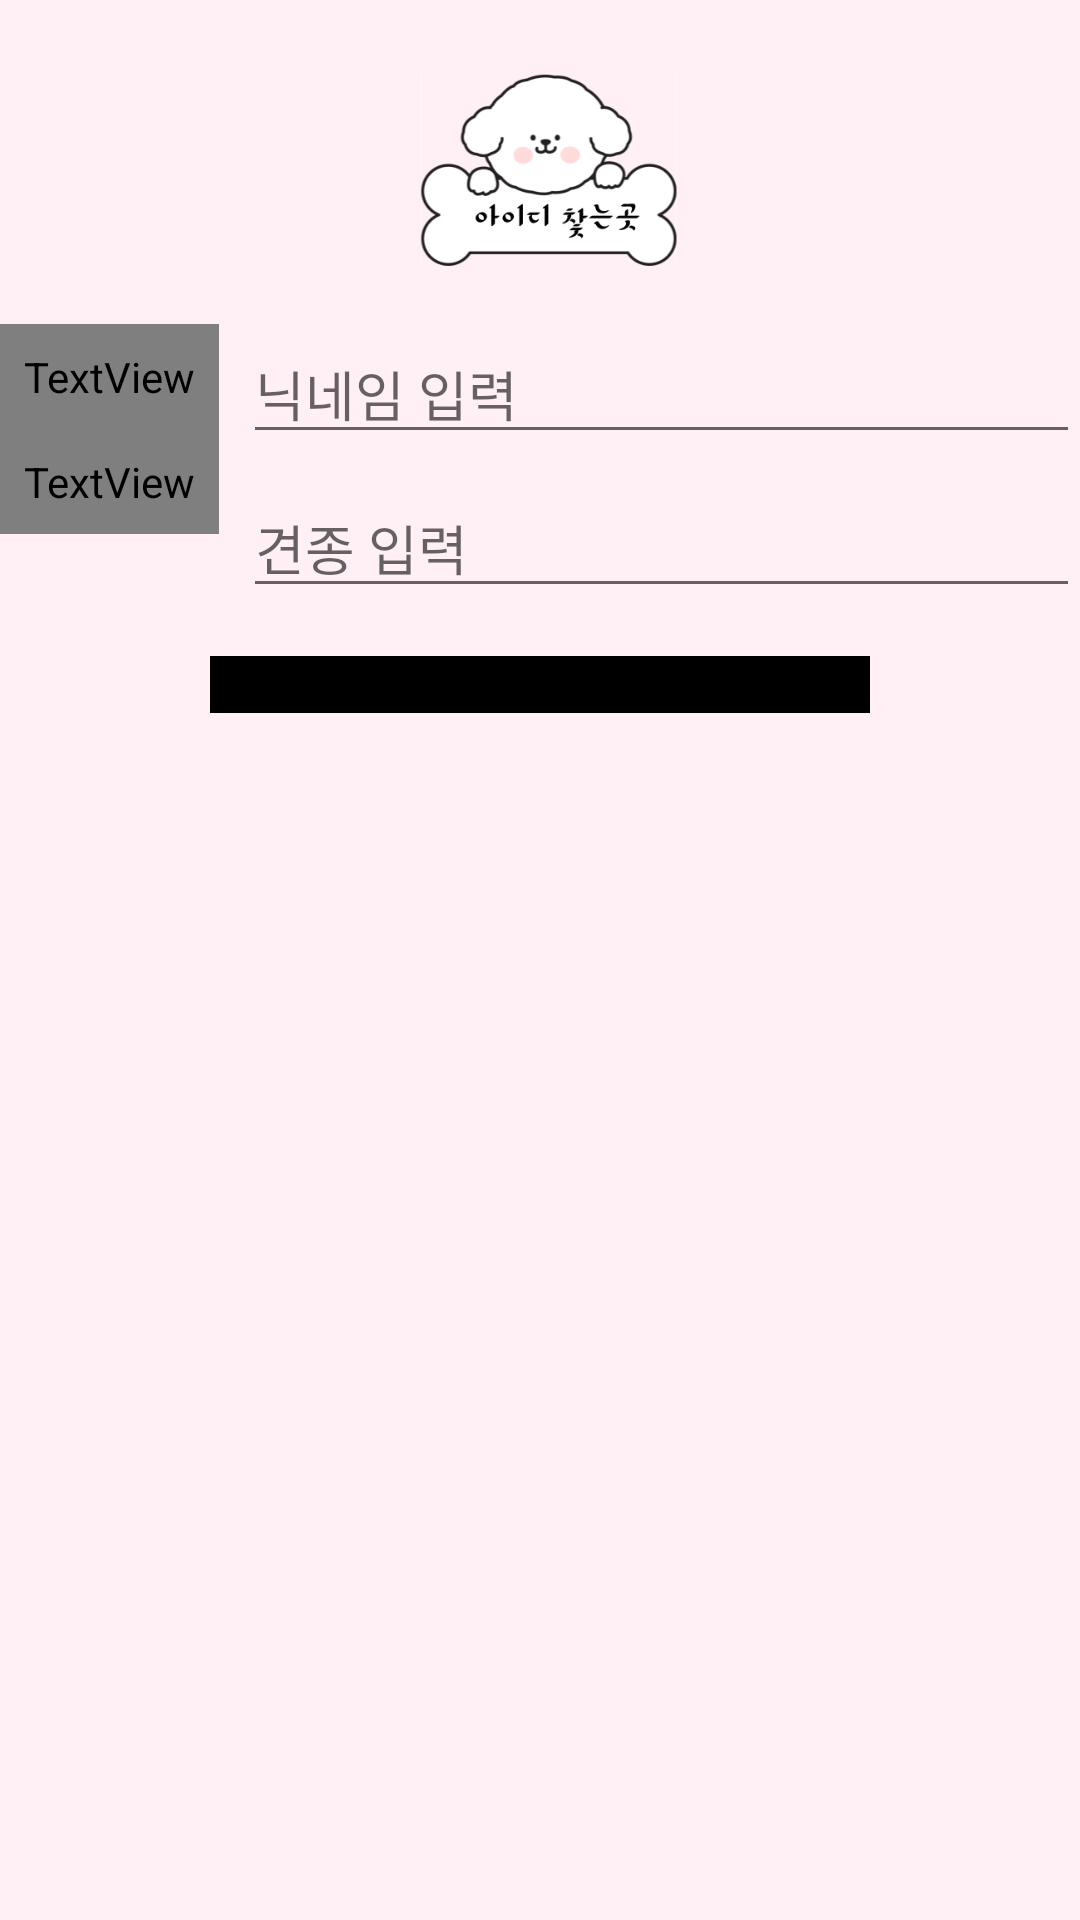

Here is an Android app screen rendered from its layout file. Give the layout XML and the strings, colors and styles it references.
<!-- AndroidManifest.xml: application theme Theme.HoneyDog -->
<!-- res/layout/activity_search_id.xml -->
<?xml version="1.0" encoding="utf-8"?>
<RelativeLayout xmlns:android="http://schemas.android.com/apk/res/android"
    xmlns:app="http://schemas.android.com/apk/res-auto"
    xmlns:tools="http://schemas.android.com/tools"
    android:layout_width="match_parent"
    android:layout_height="match_parent"
    android:background="#FFF0F5"
    tools:context=".activities.SearchIdActivity">


    <ImageView
        android:id="@+id/love_dogid"
        android:layout_width="180dp"
        android:layout_height="100dp"
        android:layout_centerHorizontal="true"
        android:layout_marginTop="8dp"
        android:background="#FFF0F5"
        android:src="@drawable/search_name_bc" />


    <TextView
        android:id="@+id/tv_name"
        android:layout_width="wrap_content"
        android:layout_height="wrap_content"
        android:layout_below="@id/love_dogid"
        android:fontFamily="@font/kotra_hope"
        android:padding="8dp"
        android:text="닉네임"
        android:textSize="30sp" />

    <EditText
        android:id="@+id/search_nickname"
        android:layout_width="wrap_content"
        android:layout_height="wrap_content"
        android:layout_below="@id/love_dogid"
        android:layout_marginLeft="8dp"
        android:layout_toRightOf="@id/tv_name"
        android:ems="15"
        android:hint="닉네임 입력"
        android:inputType="text"
        android:maxLines="1" />


    <TextView
        android:id="@+id/tv_animalType"
        android:layout_width="wrap_content"
        android:layout_height="wrap_content"
        android:layout_below="@id/tv_name"
        android:fontFamily="@font/kotra_hope"
        android:padding="8dp"
        android:text="견종"
        android:textSize="30sp" />

    <EditText
        android:id="@+id/search_id"
        android:layout_width="wrap_content"
        android:layout_height="wrap_content"
        android:layout_below="@id/search_nickname"
        android:layout_marginLeft="8dp"
        android:layout_marginTop="8dp"
        android:layout_toRightOf="@id/tv_animalType"
        android:ems="15"
        android:hint="견종 입력"
        android:inputType="text"
        android:maxLines="1" />

    <Button
        android:id="@+id/btn_id"
        android:layout_width="220dp"
        android:layout_height="wrap_content"
        android:layout_below="@id/search_id"
        android:layout_centerHorizontal="true"
        android:layout_marginTop="16dp"
        android:backgroundTint="@color/black"
        android:fontFamily="@font/kotra_hope"
        android:text="아이디 찾기" />


</RelativeLayout>
<!-- resources referenced by this layout -->
<resources>
  <!-- drawable search_name_bc: png bitmap (drawable-v24, 29658 bytes) -->
  <style name="Theme.HoneyDog" parent="Theme.MaterialComponents.DayNight.NoActionBar">
          
          <item name="colorPrimary">@color/purple_500</item>
          <item name="colorPrimaryVariant">@color/purple_700</item>
          <item name="colorOnPrimary">@color/white</item>
          
          <item name="colorSecondary">@color/teal_200</item>
          <item name="colorSecondaryVariant">@color/teal_700</item>
          <item name="colorOnSecondary">@color/white</item>
          
          <item name="android:statusBarColor">@color/black</item>
          
  
      </style>
  <!-- not gathered from this repository: default colours our renderer supplied (Android Studio template values) -->
  <color name="purple_500">#FF6200EE</color>
  <color name="purple_700">#FF3700B3</color>
  <color name="teal_200">#FF03DAC5</color>
  <color name="teal_700">#FF018786</color>
  <color name="black">#FF000000</color>
  <color name="white">#FFFFFFFF</color>
</resources>
